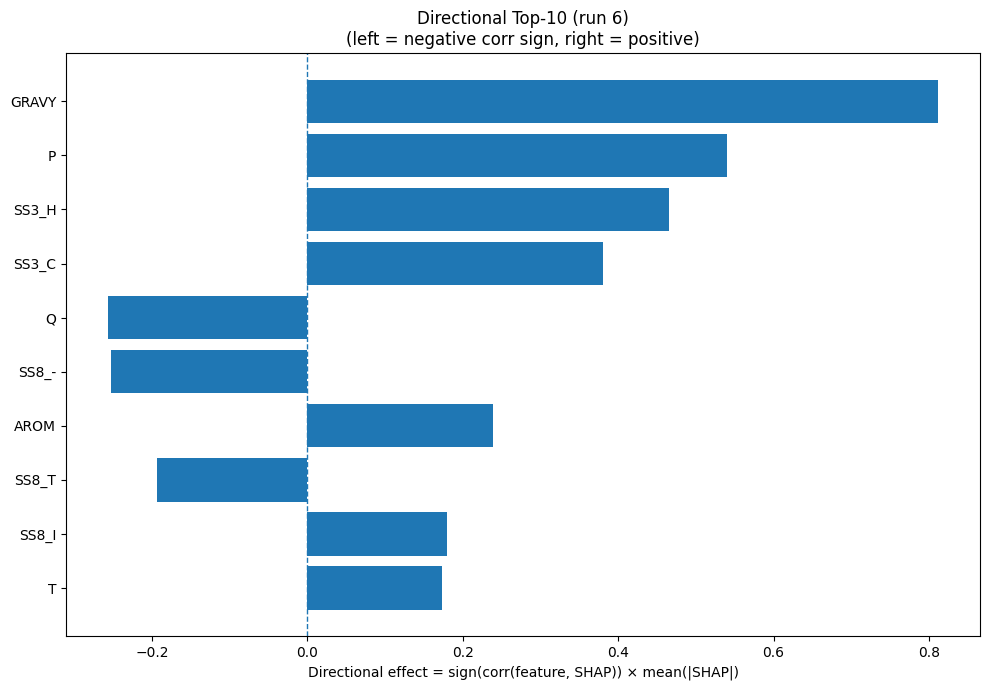

The table this chart was drawn from, first rows:
Index, Feature, CorrSign, MeanAbsSHAP, DirectionalEffect
32, GRAVY, 1.0, 0.8123, 0.8123
12, P, 1.0, 0.5397, 0.5397
20, SS3_H, 1.0, 0.4655, 0.4655
22, SS3_C, 1.0, 0.3804, 0.3804
13, Q, -1.0, 0.257, -0.257
30, SS8_-, -1.0, 0.2522, -0.2522
33, AROM, 1.0, 0.2393, 0.2393
28, SS8_T, -1.0, 0.1931, -0.1931
26, SS8_I, 1.0, 0.1801, 0.1801
16, T, 1.0, 0.1728, 0.1728
17, V, 1.0, 0.1493, 0.1493
31, ASA, -1.0, 0.1171, -0.1171
23, SS8_H, 1.0, 0.1078, 0.1078
3, E, 1.0, 0.1071, 0.1071
24, SS8_E, -1.0, 0.0864, -0.0864
9, L, 1.0, 0.08156, 0.08156
8, K, -1.0, 0.07522, -0.07522
14, R, -1.0, 0.07446, -0.07446
19, Y, 1.0, 0.07243, 0.07243
25, SS8_G, -1.0, 0.06614, -0.06614
11, N, 1.0, 0.04813, 0.04813
27, SS8_B, -1.0, 0.0474, -0.0474
10, M, 1.0, 0.046, 0.046
5, G, 1.0, 0.0383, 0.0383
18, W, 1.0, 0.03689, 0.03689
0, A, -1.0, 0.03497, -0.03497
15, S, -1.0, 0.03196, -0.03196
7, I, -1.0, 0.03069, -0.03069
21, SS3_E, -1.0, 0.02915, -0.02915
2, D, 1.0, 0.02108, 0.02108
6, H, 1.0, 0.01912, 0.01912
29, SS8_S, 1.0, 0.0107, 0.0107
4, F, 1.0, 0.008942, 0.008942
1, C, 1.0, 0.006918, 0.006918
